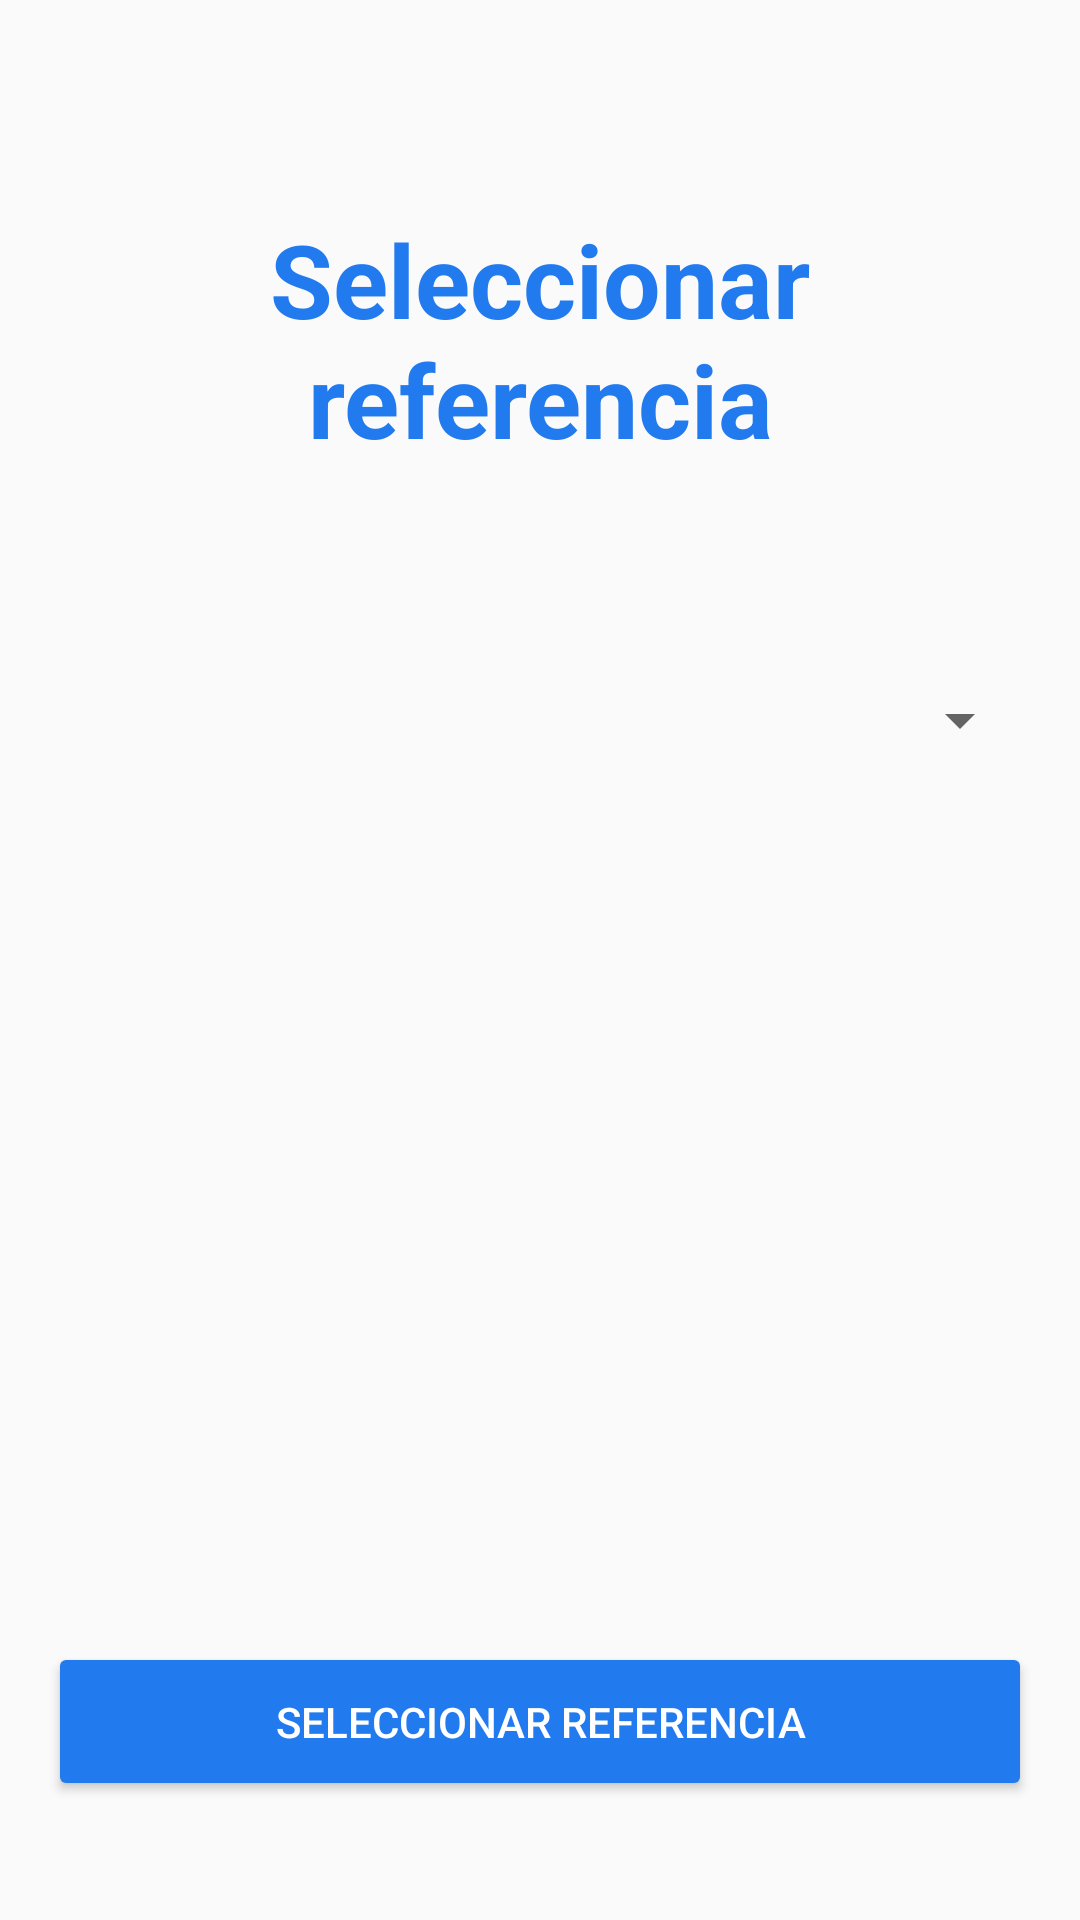

Android layout source for this screen:
<!-- AndroidManifest.xml: application theme AppTheme -->
<!-- res/layout/activity_reception_selection.xml -->
<?xml version="1.0" encoding="utf-8"?>
<androidx.constraintlayout.widget.ConstraintLayout xmlns:android="http://schemas.android.com/apk/res/android"
    xmlns:app="http://schemas.android.com/apk/res-auto"
    xmlns:tools="http://schemas.android.com/tools"
    android:layout_width="match_parent"
    android:layout_height="match_parent"
    tools:context=".views.reception.ReceptionSelectionActivity">

    <TextView
        android:id="@+id/selectReceptionNumberTitle"
        android:layout_width="0dp"
        android:layout_height="wrap_content"
        android:layout_marginStart="16dp"
        android:layout_marginEnd="16dp"
        android:text="@string/selectReceptionTitle"
        android:textAlignment="center"
        android:textColor="@color/app_colour"
        android:textSize="34sp"
        android:textStyle="bold"
        app:layout_constraintBottom_toBottomOf="parent"
        app:layout_constraintEnd_toEndOf="parent"
        app:layout_constraintStart_toStartOf="parent"
        app:layout_constraintTop_toTopOf="parent"
        app:layout_constraintVertical_bias="0.127" />

    <Spinner
        android:id="@+id/receptionSpinner"
        android:layout_width="0dp"
        android:layout_height="60dp"
        android:layout_marginStart="16dp"
        android:layout_marginEnd="16dp"
        app:layout_constraintBottom_toBottomOf="parent"
        app:layout_constraintEnd_toEndOf="parent"
        app:layout_constraintHorizontal_bias="0.446"
        app:layout_constraintStart_toStartOf="parent"
        app:layout_constraintTop_toBottomOf="@+id/selectReceptionNumberTitle"
        app:layout_constraintVertical_bias="0.128" />

    <Button
        android:id="@+id/selectReception"
        android:layout_width="0dp"
        android:layout_height="53dp"
        android:layout_marginStart="16dp"
        android:layout_marginEnd="16dp"
        android:backgroundTint="@color/app_colour"
        android:text="@string/selectReceptionBtn"
        android:textColor="#FFFFFF"
        app:layout_constraintBottom_toBottomOf="parent"
        app:layout_constraintEnd_toEndOf="parent"
        app:layout_constraintHorizontal_bias="0.0"
        app:layout_constraintStart_toStartOf="parent"
        app:layout_constraintTop_toBottomOf="@+id/receptionSpinner"
        app:layout_constraintVertical_bias="0.875" />

</androidx.constraintlayout.widget.ConstraintLayout>
<!-- resources referenced by this layout -->
<resources>
  <color name="app_colour">#227AEF</color>
  <string name="selectReceptionBtn">Seleccionar referencia</string>
  <string name="selectReceptionTitle">Seleccionar referencia</string>
  <style name="AppTheme" parent="Theme.AppCompat.Light.DarkActionBar">
          
          <item name="colorPrimary">@color/app_colour</item>
          <item name="colorPrimaryDark">@color/colorPrimaryDark</item>
          <item name="colorAccent">@color/colorAccent</item>
      </style>
  <color name="colorPrimaryDark">#4b636e</color>
  <color name="colorAccent">#ff7043</color>
</resources>
